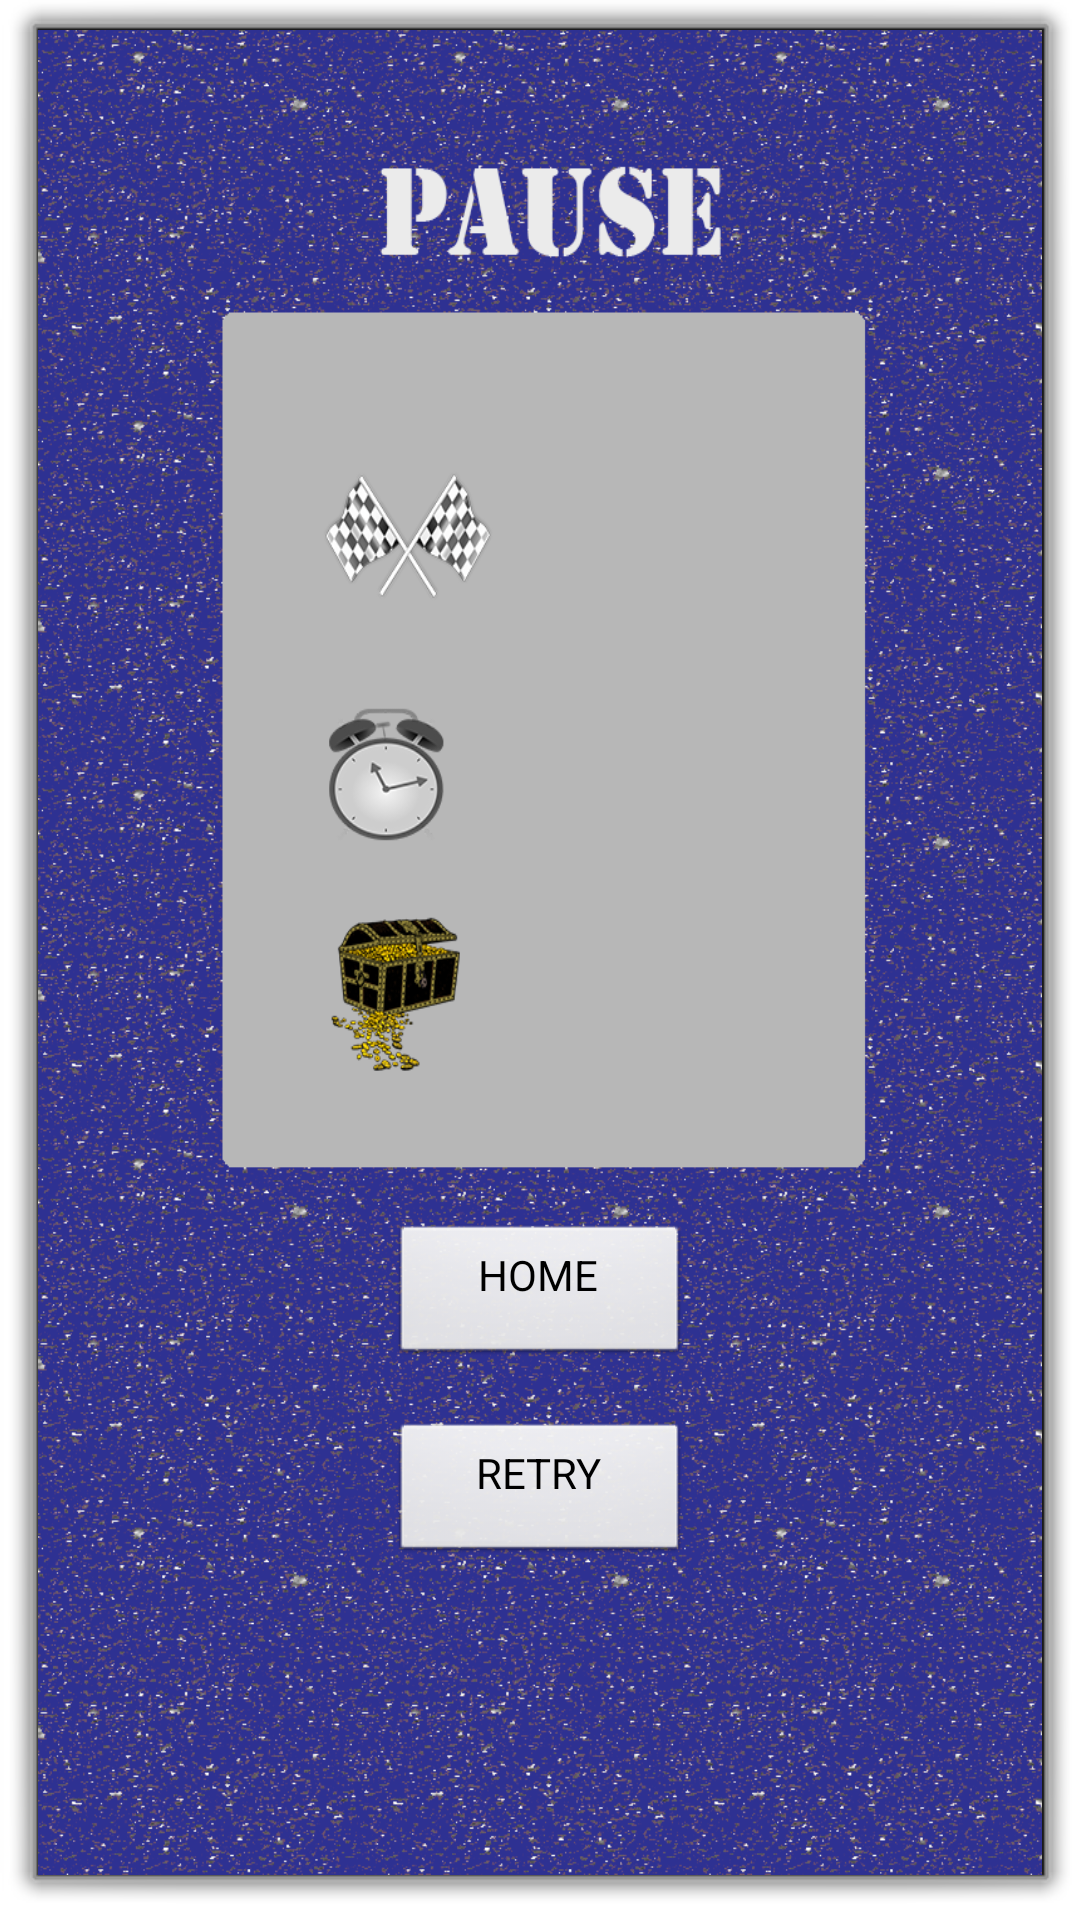

Reconstruct the res/layout file that produces this screen, plus the resources it refers to.
<!-- AndroidManifest.xml: activity theme NoTitleDialog -->
<!-- res/layout/activity_pause.xml -->
<LinearLayout xmlns:android="http://schemas.android.com/apk/res/android"
    xmlns:tools="http://schemas.android.com/tools"
    android:layout_width="wrap_content"
    android:layout_height="wrap_content"
    android:paddingTop="@dimen/activity_vertical_margin"
    android:paddingBottom="@dimen/activity_vertical_margin"
    tools:context="com.nathanwcaldwell.supernova.PauseActivity"
    android:background="@drawable/pause"
    android:orientation="vertical"
    android:weightSum="1">

    <RelativeLayout
        android:layout_width="wrap_content"
        android:layout_height="514dp"
        android:layout_gravity="center_horizontal|center_vertical"
        android:layout_weight="0.69">


        <Button
            android:layout_width="100dp"
            android:layout_height="wrap_content"
            android:text="HOME"
            android:id="@+id/button7"
            android:paddingBottom="20dp"
            android:layout_marginBottom="138dp"
            android:layout_alignParentBottom="true"
            android:layout_centerHorizontal="true"
            android:onClick="goToMainActivity"/>

        <Button
            android:layout_width="100dp"
            android:layout_height="wrap_content"
            android:text="RETRY"
            android:id="@+id/button8"
            android:paddingBottom="20dp"
            android:layout_alignTop="@+id/button7"
            android:layout_alignLeft="@+id/button7"
            android:layout_alignStart="@+id/button7"
            android:layout_marginTop="66dp"
            android:onClick="goToMercuryActivity"/>
    </RelativeLayout>
</LinearLayout>
<!-- resources referenced by this layout -->
<resources>
  <!-- drawable pause: png bitmap (drawable-mdpi, 110793 bytes) -->
  <style name="NoTitleDialog" parent="android:style/Theme.Dialog">
          <item name="android:windowNoTitle">true</item>
          <item name="android:windowCloseOnTouchOutside">false</item>
      </style>
</resources>
